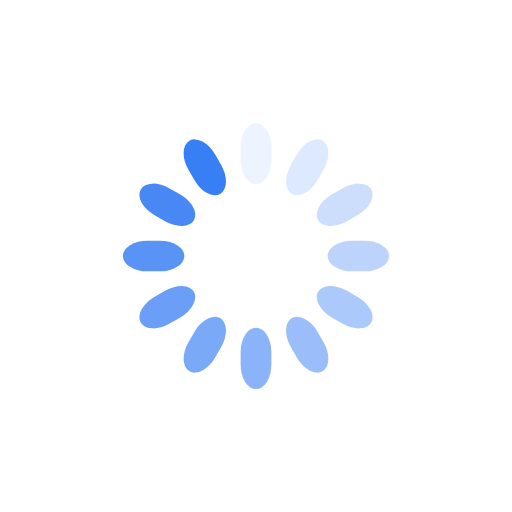
t = 0.00 s
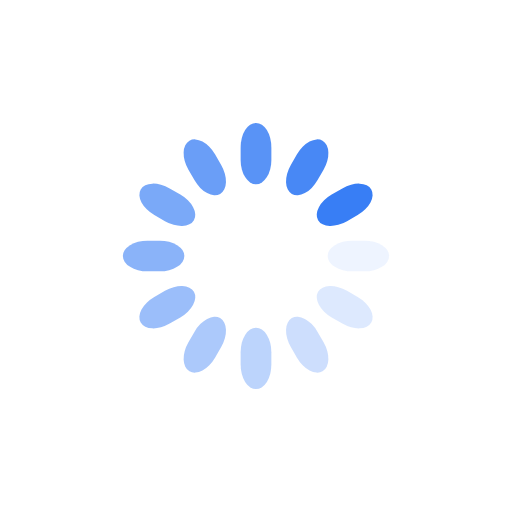
t = 0.50 s
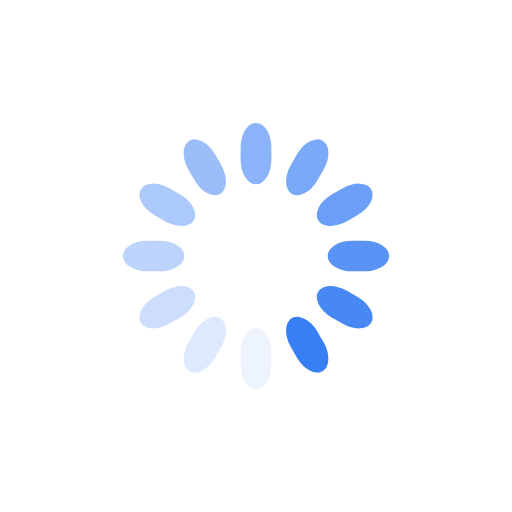
t = 1.00 s
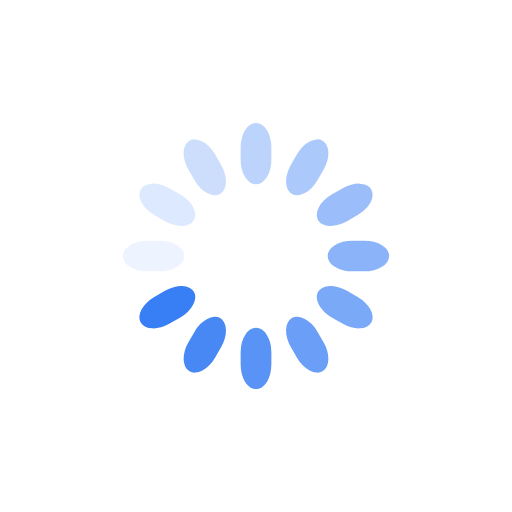
t = 1.50 s

The animated SVG that drew these frames (rendered in a browser with its animation timeline set to each time). Animation: 12 SMIL elements (animate=12); one cycle of 2.00 s, repeats indefinitely.

<svg class="lds-spinner" width="100px"  height="100px"  xmlns="http://www.w3.org/2000/svg" xmlns:xlink="http://www.w3.org/1999/xlink" viewBox="0 0 100 100" preserveAspectRatio="xMidYMid" style="background-image: none; background-position: initial initial; background-repeat: initial initial;"><g transform="rotate(0 50 50)">
  <rect x="47" y="24" rx="9.4" ry="4.8" width="6" height="12" fill="#387ef5">
    <animate attributeName="opacity" values="1;0" times="0;1" dur="2s" begin="-1.8333333333333333s" repeatCount="indefinite"></animate>
  </rect>
</g><g transform="rotate(30 50 50)">
  <rect x="47" y="24" rx="9.4" ry="4.8" width="6" height="12" fill="#387ef5">
    <animate attributeName="opacity" values="1;0" times="0;1" dur="2s" begin="-1.6666666666666667s" repeatCount="indefinite"></animate>
  </rect>
</g><g transform="rotate(60 50 50)">
  <rect x="47" y="24" rx="9.4" ry="4.8" width="6" height="12" fill="#387ef5">
    <animate attributeName="opacity" values="1;0" times="0;1" dur="2s" begin="-1.5s" repeatCount="indefinite"></animate>
  </rect>
</g><g transform="rotate(90 50 50)">
  <rect x="47" y="24" rx="9.4" ry="4.8" width="6" height="12" fill="#387ef5">
    <animate attributeName="opacity" values="1;0" times="0;1" dur="2s" begin="-1.3333333333333333s" repeatCount="indefinite"></animate>
  </rect>
</g><g transform="rotate(120 50 50)">
  <rect x="47" y="24" rx="9.4" ry="4.8" width="6" height="12" fill="#387ef5">
    <animate attributeName="opacity" values="1;0" times="0;1" dur="2s" begin="-1.1666666666666667s" repeatCount="indefinite"></animate>
  </rect>
</g><g transform="rotate(150 50 50)">
  <rect x="47" y="24" rx="9.4" ry="4.8" width="6" height="12" fill="#387ef5">
    <animate attributeName="opacity" values="1;0" times="0;1" dur="2s" begin="-1s" repeatCount="indefinite"></animate>
  </rect>
</g><g transform="rotate(180 50 50)">
  <rect x="47" y="24" rx="9.4" ry="4.8" width="6" height="12" fill="#387ef5">
    <animate attributeName="opacity" values="1;0" times="0;1" dur="2s" begin="-0.8333333333333334s" repeatCount="indefinite"></animate>
  </rect>
</g><g transform="rotate(210 50 50)">
  <rect x="47" y="24" rx="9.4" ry="4.8" width="6" height="12" fill="#387ef5">
    <animate attributeName="opacity" values="1;0" times="0;1" dur="2s" begin="-0.6666666666666666s" repeatCount="indefinite"></animate>
  </rect>
</g><g transform="rotate(240 50 50)">
  <rect x="47" y="24" rx="9.4" ry="4.8" width="6" height="12" fill="#387ef5">
    <animate attributeName="opacity" values="1;0" times="0;1" dur="2s" begin="-0.5s" repeatCount="indefinite"></animate>
  </rect>
</g><g transform="rotate(270 50 50)">
  <rect x="47" y="24" rx="9.4" ry="4.8" width="6" height="12" fill="#387ef5">
    <animate attributeName="opacity" values="1;0" times="0;1" dur="2s" begin="-0.3333333333333333s" repeatCount="indefinite"></animate>
  </rect>
</g><g transform="rotate(300 50 50)">
  <rect x="47" y="24" rx="9.4" ry="4.8" width="6" height="12" fill="#387ef5">
    <animate attributeName="opacity" values="1;0" times="0;1" dur="2s" begin="-0.16666666666666666s" repeatCount="indefinite"></animate>
  </rect>
</g><g transform="rotate(330 50 50)">
  <rect x="47" y="24" rx="9.4" ry="4.8" width="6" height="12" fill="#387ef5">
    <animate attributeName="opacity" values="1;0" times="0;1" dur="2s" begin="0s" repeatCount="indefinite"></animate>
  </rect>
</g></svg>
